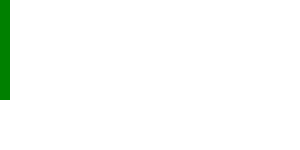
t = 0.00 s
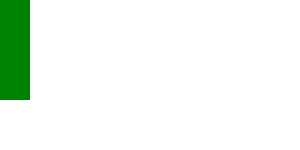
t = 2.00 s
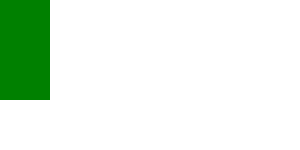
t = 4.00 s
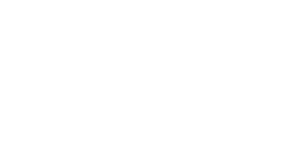
t = 5.00 s
t = 7.00 s: frame unchanged from t = 4.00 s, image omitted
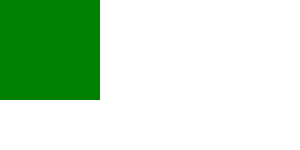
t = 9.00 s

The animated SVG that drew these frames (rendered in a browser with its animation timeline set to each time). Animation: 2 SMIL elements (animate=2); one cycle of 9.00 s.

<?xml version="1.0" encoding="UTF-8"?>
<!DOCTYPE svg PUBLIC "-//W3C//DTD SVG 1.1 Tiny//EN" "http://www.w3.org/Graphics/SVG/1.1/DTD/svg11-tiny.dtd">
<svg xmlns="http://www.w3.org/2000/svg" xmlns:xlink="http://www.w3.org/1999/xlink">

<!-- an1: Change width from 10 to 50 in 4s -->
<!-- an2: Change width from 0 to 100 in 4s starting at 5s -->
<rect width="10" height="100" fill="green">
    <animate id="an1" attributeType="XML" attributeName="width" fill="freeze" from="10" by="40" begin="0s" dur="4s"/>
	<animate id="an2" attributeType="XML" attributeName="width" additive="replace" fill="freeze" from="0" by="100" begin="5s" dur="4s"/>
</rect>

</svg>
